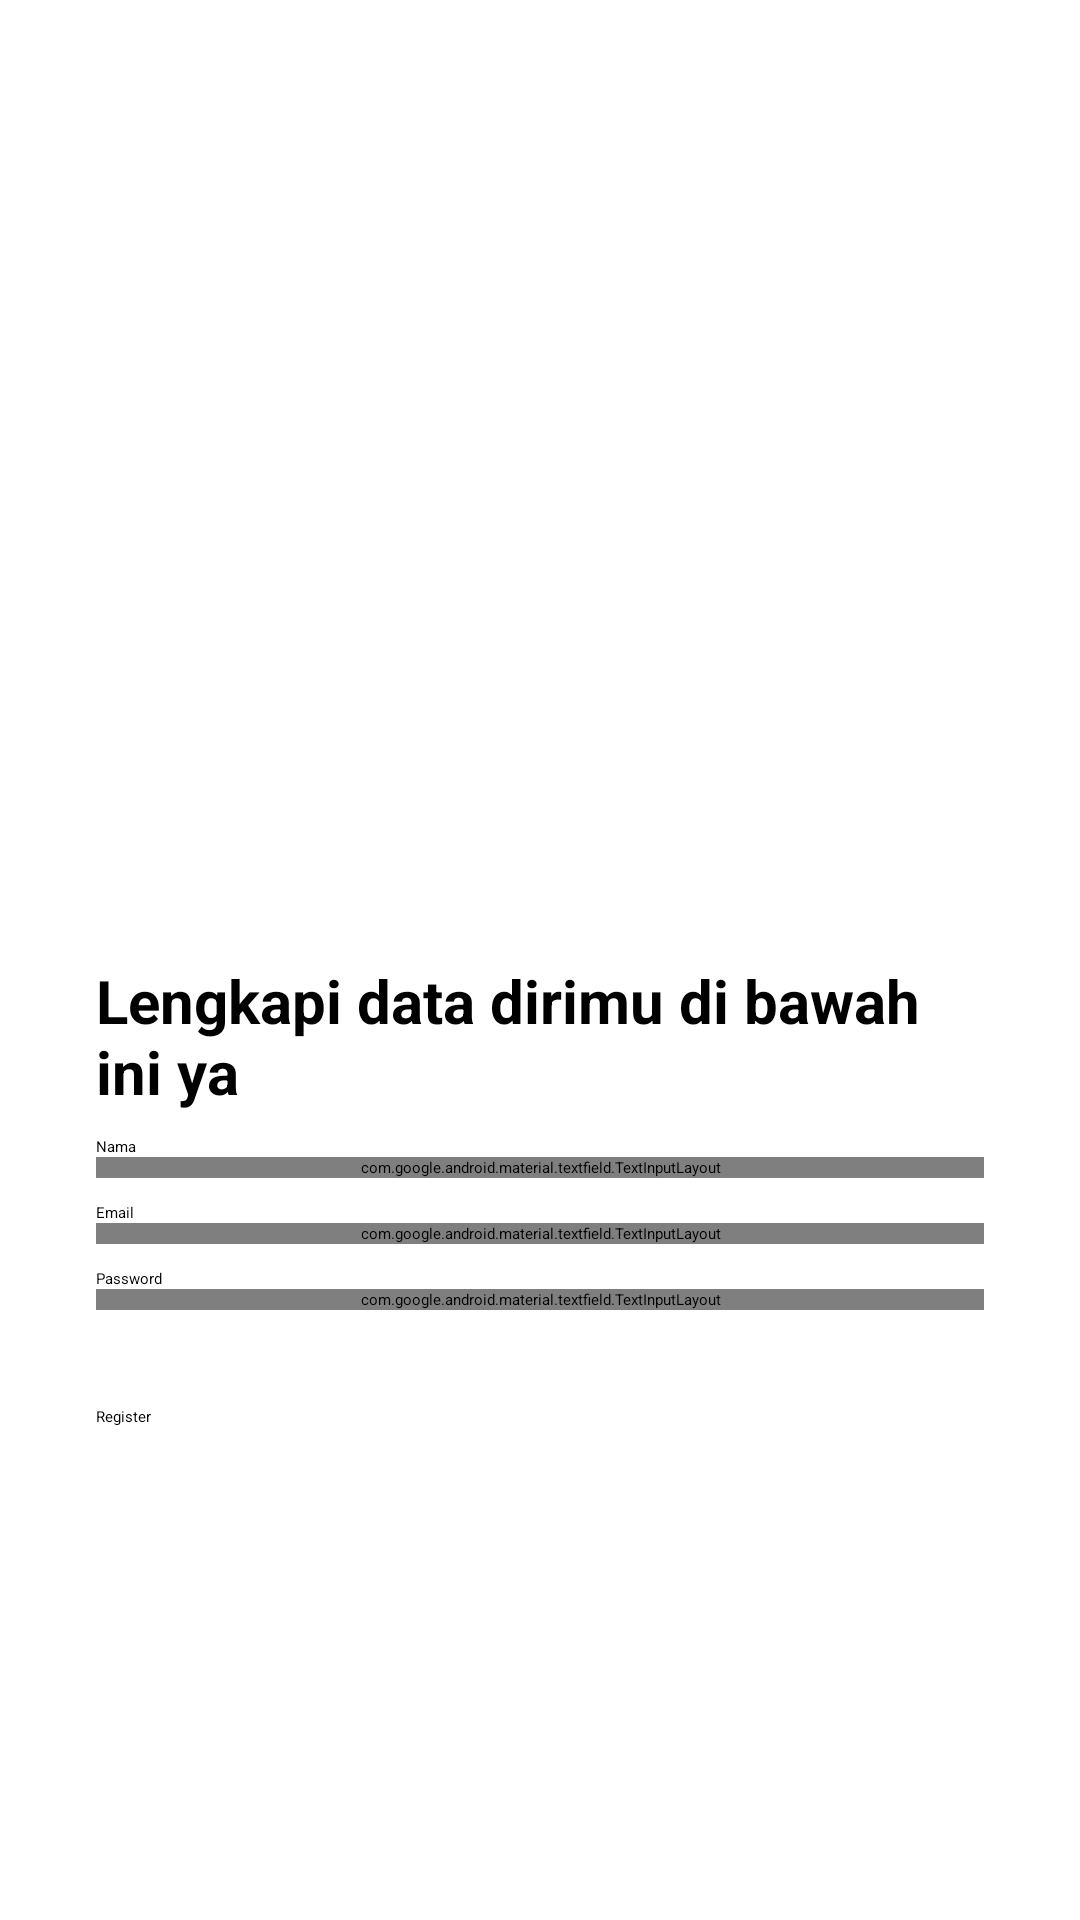

Android layout source for this screen:
<!-- AndroidManifest.xml: application theme Theme.App -->
<!-- res/layout/activity_register.xml -->
<?xml version="1.0" encoding="utf-8"?>
<RelativeLayout xmlns:android="http://schemas.android.com/apk/res/android"
    xmlns:app="http://schemas.android.com/apk/res-auto"
    xmlns:tools="http://schemas.android.com/tools"
    android:id="@+id/main"
    android:layout_width="match_parent"
    android:layout_height="match_parent"
    tools:context=".activity.RegisterActivity">

    <ImageView
        android:id="@+id/iv"
        android:layout_width="match_parent"
        android:layout_height="200dp"
        android:src="@drawable/image_register"
        android:layout_marginHorizontal="32dp"
        android:layout_marginTop="100dp"/>

    <TextView
        android:id="@+id/tv_tittle"
        android:layout_width="match_parent"
        android:layout_height="wrap_content"
        android:text="@string/title_register_page"
        android:textSize="20sp"
        android:textStyle="bold"
        android:textColor="@color/black"
        android:layout_marginHorizontal="32dp"
        android:layout_marginTop="20dp"
        android:layout_below="@id/iv"/>

    <TextView
        android:id="@+id/tv_name"
        android:layout_width="wrap_content"
        android:layout_height="wrap_content"
        android:layout_marginStart="32dp"
        android:layout_marginTop="8dp"
        android:layout_below="@id/tv_tittle"
        android:text="@string/name"
        android:textColor="@color/black" />

    <com.google.android.material.textfield.TextInputLayout
        android:id="@+id/til_name"
        android:layout_width="match_parent"
        android:layout_height="wrap_content"
        android:layout_below="@id/tv_name"
        android:layout_marginHorizontal="32dp"
        app:startIconDrawable="@drawable/ic_baseline_person_24">

        <com.google.android.material.textfield.TextInputEditText
            android:id="@+id/et_name"
            android:layout_width="match_parent"
            android:layout_height="wrap_content"
            android:ems="10"
            android:inputType="text"/>

    </com.google.android.material.textfield.TextInputLayout>

    <TextView
        android:id="@+id/tv_email"
        android:layout_width="wrap_content"
        android:layout_height="wrap_content"
        android:layout_marginStart="32dp"
        android:layout_marginTop="8dp"
        android:layout_below="@id/til_name"
        android:text="@string/email"
        android:textColor="@color/black" />

    <com.google.android.material.textfield.TextInputLayout
        android:id="@+id/til_email"
        android:layout_width="match_parent"
        android:layout_height="wrap_content"
        android:layout_below="@id/tv_email"
        android:layout_marginHorizontal="32dp"
        app:startIconDrawable="@drawable/ic_baseline_email_24">

        <com.example.app.view.EmailEditText
            android:id="@+id/et_email"
            android:layout_width="match_parent"
            android:layout_height="match_parent"
            android:ems="10"
            android:inputType="textEmailAddress"/>

    </com.google.android.material.textfield.TextInputLayout>

    <TextView
        android:id="@+id/tv_password"
        android:layout_width="wrap_content"
        android:layout_height="wrap_content"
        android:layout_marginStart="32dp"
        android:layout_marginTop="8dp"
        android:layout_below="@id/til_email"
        android:text="@string/password"
        android:textColor="@color/black" />

    <com.google.android.material.textfield.TextInputLayout
        android:id="@+id/til_password"
        android:layout_width="match_parent"
        android:layout_height="wrap_content"
        android:layout_below="@id/tv_password"
        android:layout_marginHorizontal="32dp"
        app:endIconMode="password_toggle"
        app:startIconDrawable="@drawable/ic_baseline_lock_24">

        <com.example.app.view.PasswordEditText
            android:id="@+id/et_password"
            android:layout_width="match_parent"
            android:layout_height="match_parent"
            android:ems="10"
            android:inputType="textPassword"/>

    </com.google.android.material.textfield.TextInputLayout>

    <Button
        android:id="@+id/btn_register"
        android:layout_width="match_parent"
        android:layout_height="wrap_content"
        android:text="@string/register"
        android:backgroundTint="@color/navy"
        android:layout_marginHorizontal="32dp"
        android:layout_below="@id/til_password"
        android:layout_marginTop="32dp"/>
</RelativeLayout>
<!-- resources referenced by this layout -->
<resources>
  <string name="email">Email</string>
  <string name="name">Nama</string>
  <string name="password">Password</string>
  <string name="register">Register</string>
  <string name="title_register_page">Lengkapi data dirimu di bawah ini ya</string>
  <!-- not gathered from this repository: default colours our renderer supplied (Android Studio template values) -->
  <color name="black">#FF000000</color>
</resources>
